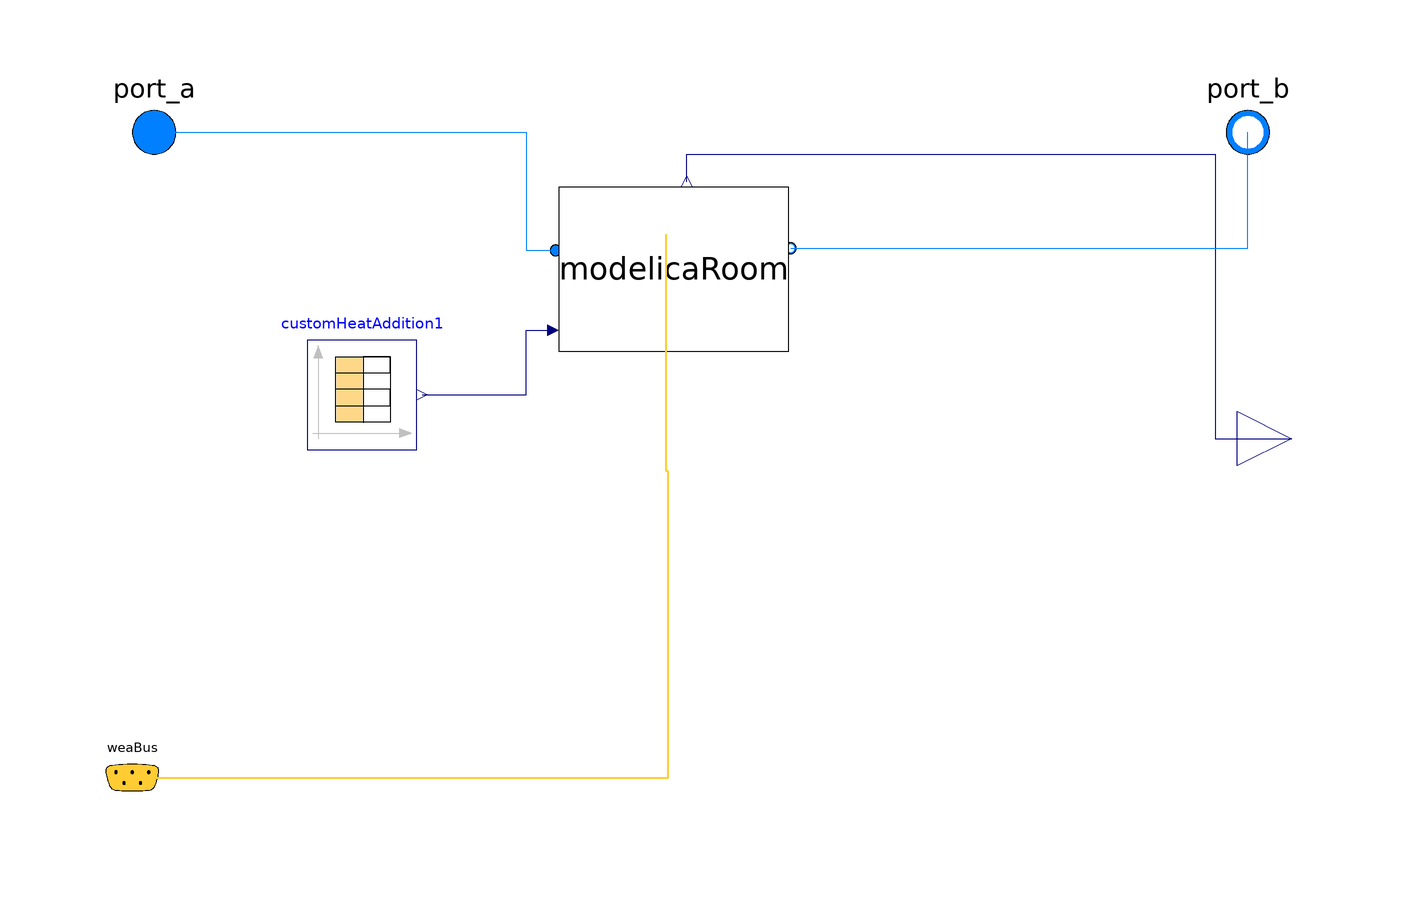

Above is the diagram view of the following Modelica model: its components placed by their Placement annotations and its connect equations drawn as lines.

model building_1_zone
            package MediumAir = Buildings.Media.Air;
  package MediumWater = Buildings.Media.Water;
    package MediumPropyleneGlycol =
      Buildings.Media.Antifreeze.PropyleneGlycolWater (property_T=273.15+50, X_a=
            0.4);

  Subsequences.ModelicaRoom modelicaRoom(C=250*1014.54*1.2)
    annotation (Placement(transformation(extent={{-24,18},{18,48}})));
  Modelica.Blocks.Sources.CombiTimeTable customHeatAddition1(
    table=[0,0; 12,150; 14,250; 16,150; 18,0.0; 24,0.0],
    smoothness=Modelica.Blocks.Types.Smoothness.ConstantSegments,
    extrapolation=Modelica.Blocks.Types.Extrapolation.Periodic,
    timeScale=3600)
    annotation (Placement(transformation(extent={{-70,0},{-50,20}})));
  Modelica.Blocks.Interfaces.RealOutput TZon annotation (Placement(
        transformation(
        extent={{-10,-10},{10,10}},
        rotation=0,
        origin={110,2})));
  Modelica.Fluid.Interfaces.FluidPort_a port_a(redeclare package Medium =
        MediumAir)
    annotation (Placement(transformation(extent={{-108,48},{-88,68}})));
  Modelica.Fluid.Interfaces.FluidPort_b port_b(redeclare package Medium =
        MediumAir)
    annotation (Placement(transformation(extent={{92,48},{112,68}})));
  Buildings.BoundaryConditions.WeatherData.Bus weaBus "Weather Data Bus"
    annotation (Placement(transformation(extent={{-112,-70},{-92,-50}}),
        iconTransformation(extent={{-116,-46},{-96,-26}})));
equation
  connect(modelicaRoom.TZon, TZon) annotation (Line(points={{-0.6,49},{-0.6,54},
          {96,54},{96,2},{110,2}}, color={0,0,127}));
  connect(port_a, modelicaRoom.port_a) annotation (Line(points={{-98,58},{-30,
          58},{-30,36.4},{-24.6,36.4}}, color={0,127,255}));
  connect(modelicaRoom.port_b, port_b) annotation (Line(points={{18.4,36.8},{
          102,36.8},{102,58}}, color={0,127,255}));
  connect(customHeatAddition1.y[1], modelicaRoom.CustomHeatFlow) annotation (
      Line(points={{-49,10},{-30,10},{-30,21.8},{-25,21.8}}, color={0,0,127}));

  connect(weaBus, modelicaRoom.weaBus) annotation (Line(
      points={{-102,-60},{-4,-60},{-4,-4},{-4.4,-4},{-4.4,39.4}},
      color={255,204,51},
      thickness=0.5), Text(
      string="%first",
      index=-1,
      extent={{-6,3},{-6,3}},
      horizontalAlignment=TextAlignment.Right));
  annotation (Icon(coordinateSystem(preserveAspectRatio=false)), Diagram(
        coordinateSystem(preserveAspectRatio=false)));
end building_1_zone;